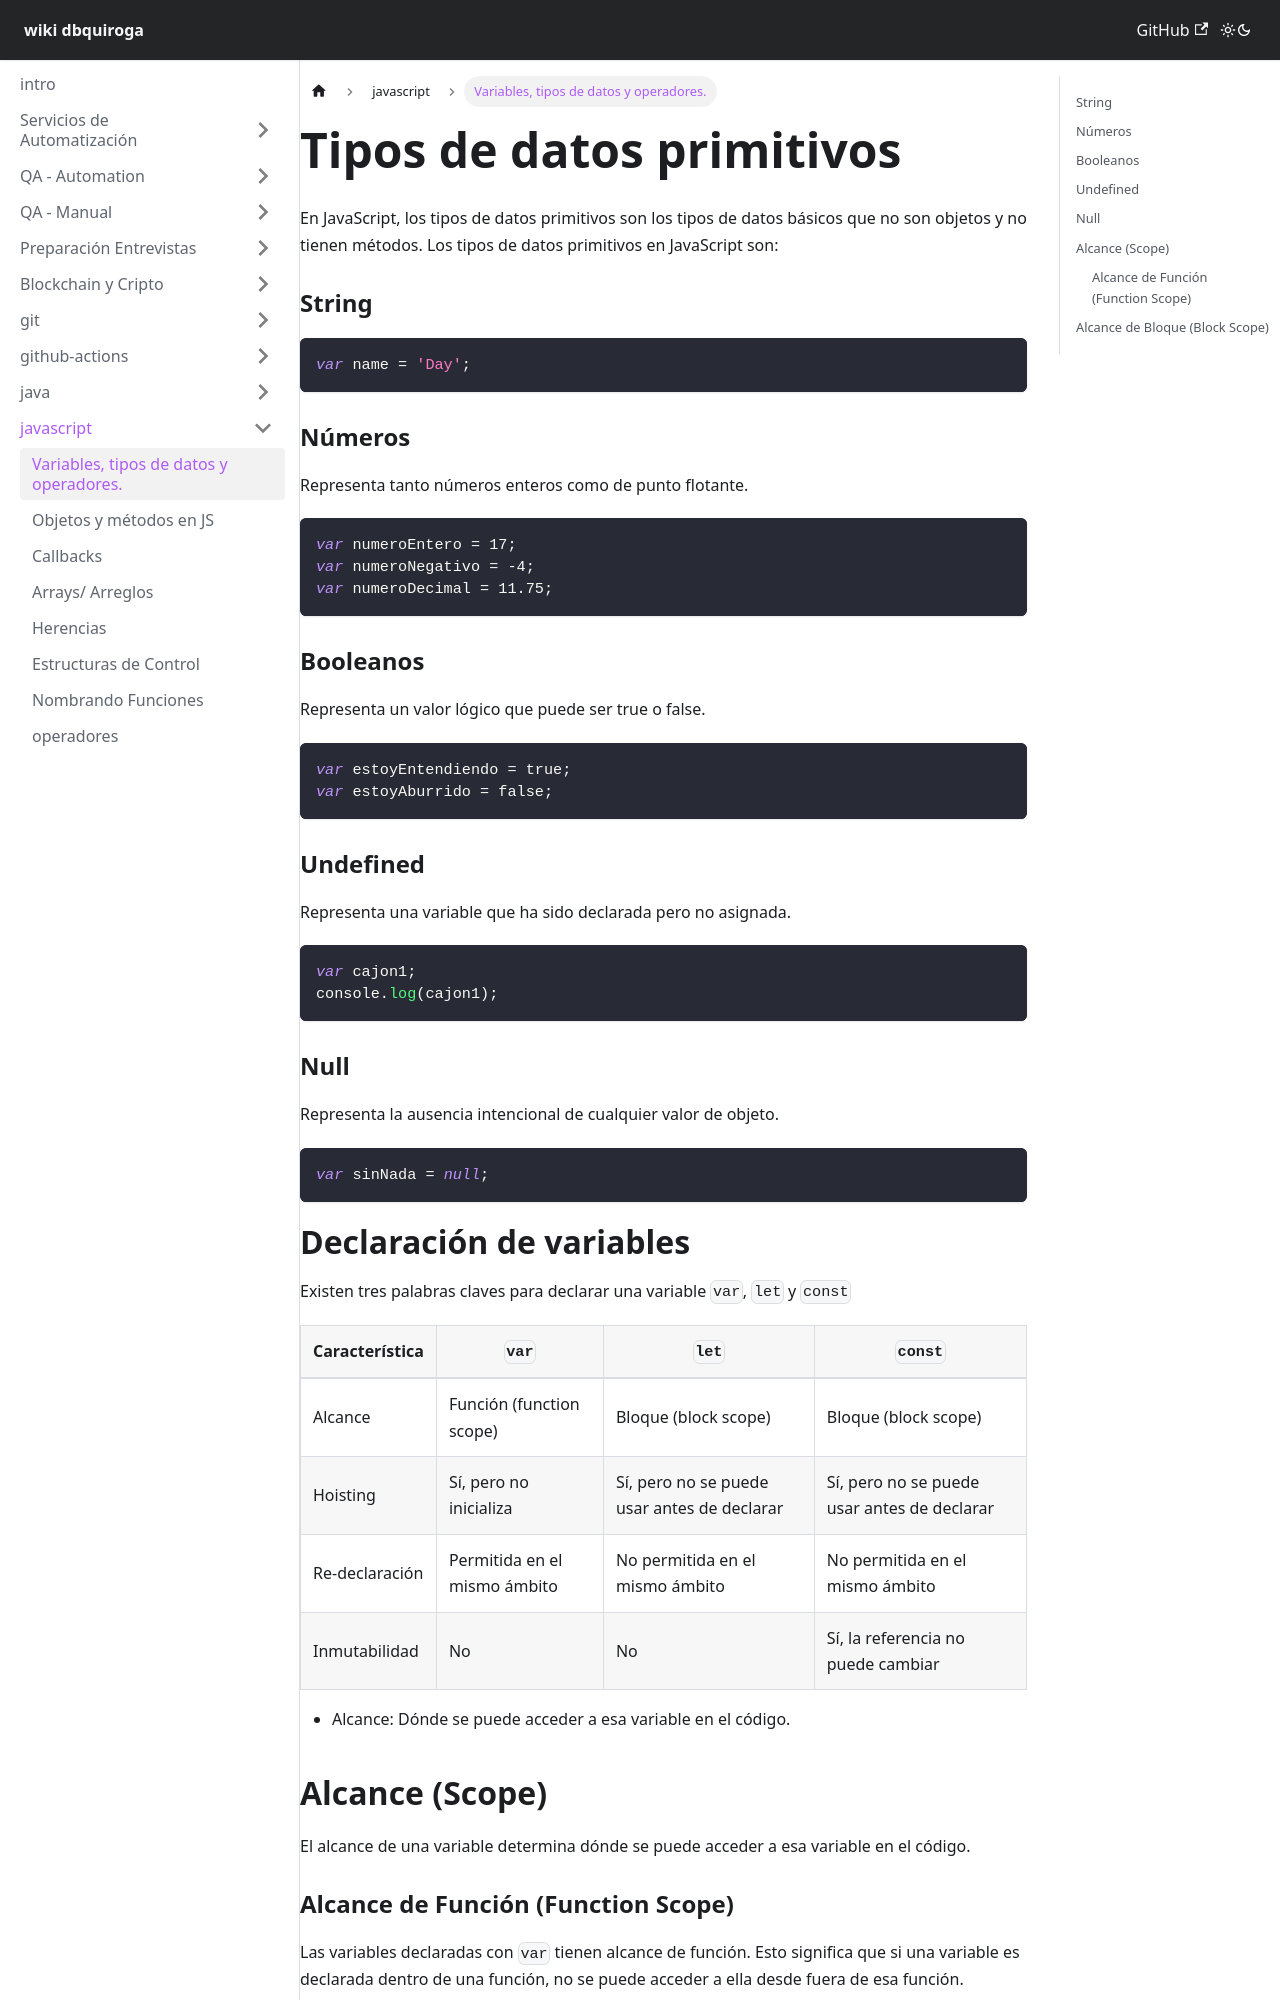

repository: dbquiroga/wiki.dbquiroga · page: docs/javascript/variables.html · generator: docusaurus

---
sidebar_position: 0
title: Variables, tipos de datos y operadores. 
---

# Tipos de datos primitivos
En JavaScript, los tipos de datos primitivos son los tipos de datos básicos que no son objetos y no tienen métodos. Los tipos de datos primitivos en JavaScript son:


### String
```js
var name = 'Day';
```
### Números
Representa tanto números enteros como de punto flotante.
```js
var numeroEntero = 17;
var numeroNegativo = -4;
var numeroDecimal = 11.75;
```
### Booleanos
Representa un valor lógico que puede ser true o false.
```js
var estoyEntendiendo = true;
var estoyAburrido = false;
```

### Undefined
Representa una variable que ha sido declarada pero no asignada.
```js
var cajon1;
console.log(cajon1);
```

### Null
Representa la ausencia intencional de cualquier valor de objeto.
```js
var sinNada = null;
```


# Declaración de variables
Existen tres palabras claves para declarar una variable `var`, `let` y `const`

| Característica   | `var`                                      | `let`                                      | `const`                                      |
|------------------|--------------------------------------------|--------------------------------------------|----------------------------------------------|
| Alcance          | Función (function scope)                   | Bloque (block scope)                       | Bloque (block scope)                         |
| Hoisting         | Sí, pero no inicializa                     | Sí, pero no se puede usar antes de declarar| Sí, pero no se puede usar antes de declarar  |
| Re-declaración   | Permitida en el mismo ámbito               | No permitida en el mismo ámbito            | No permitida en el mismo ámbito              |
| Inmutabilidad    | No                                         | No                                         | Sí, la referencia no puede cambiar           |

* Alcance: Dónde se puede acceder a esa variable en el código.
